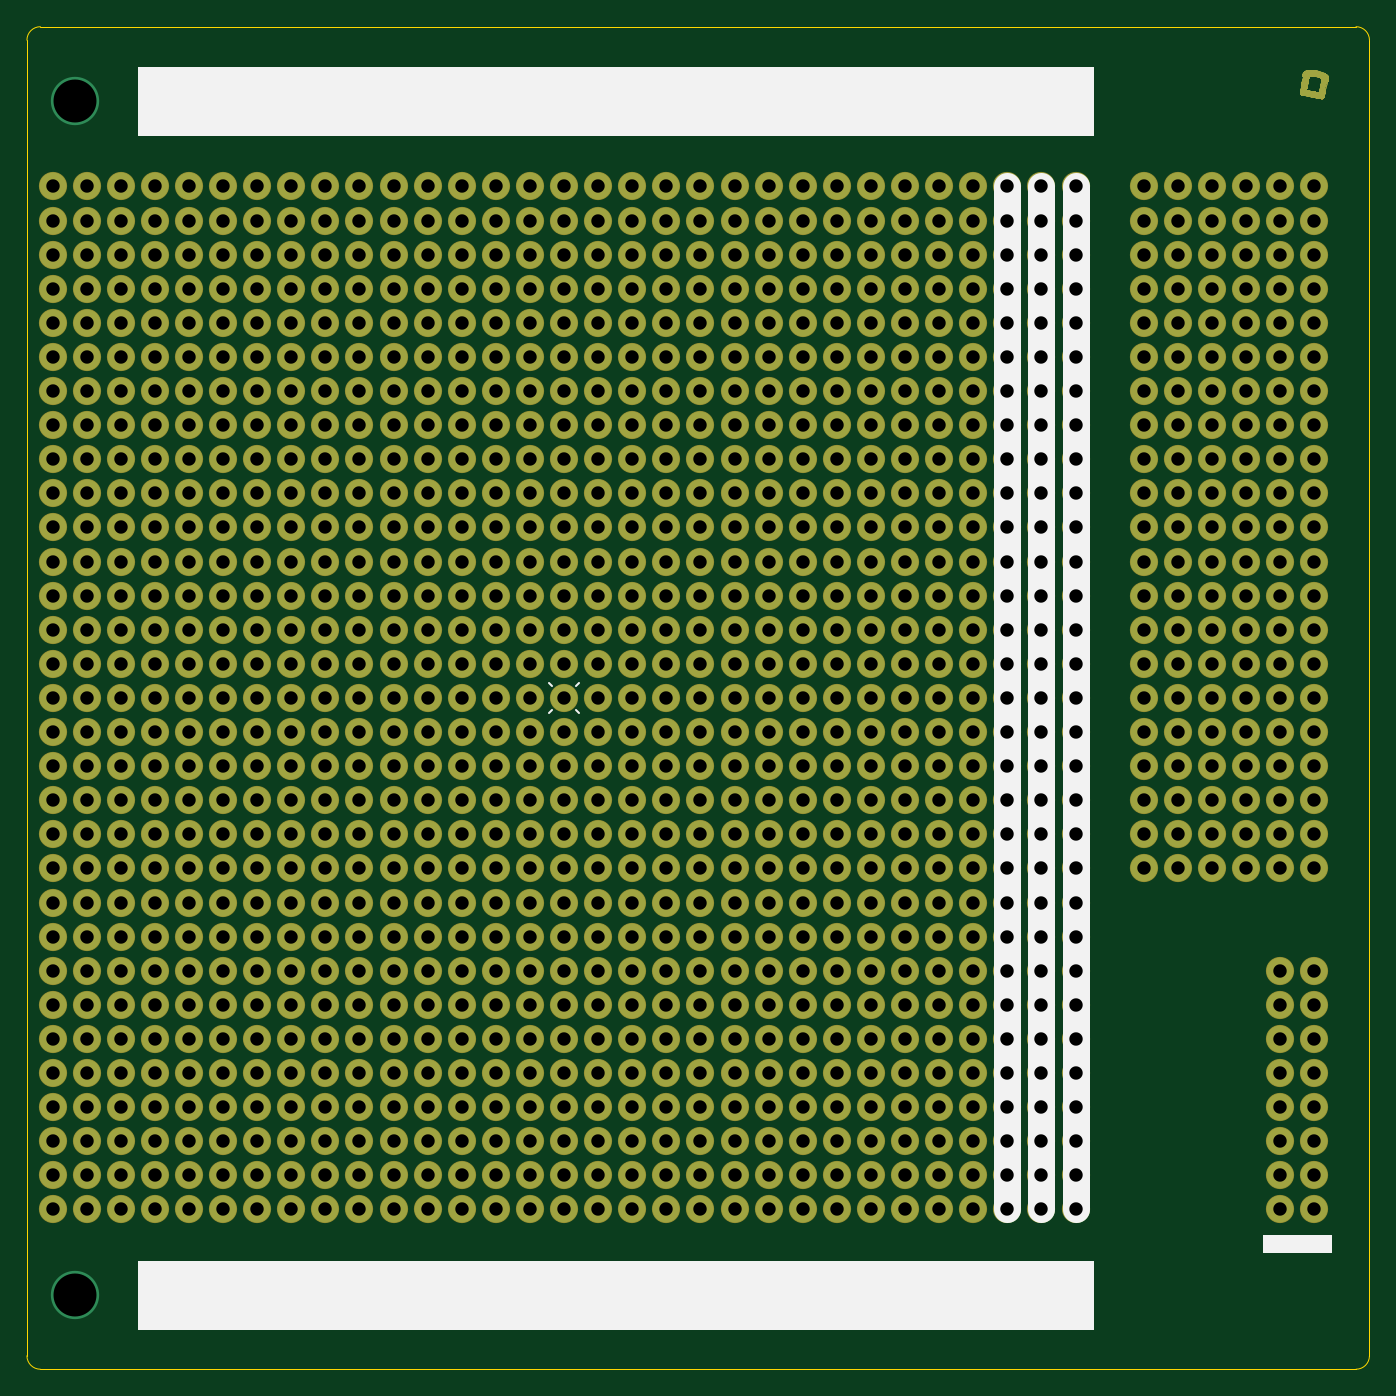
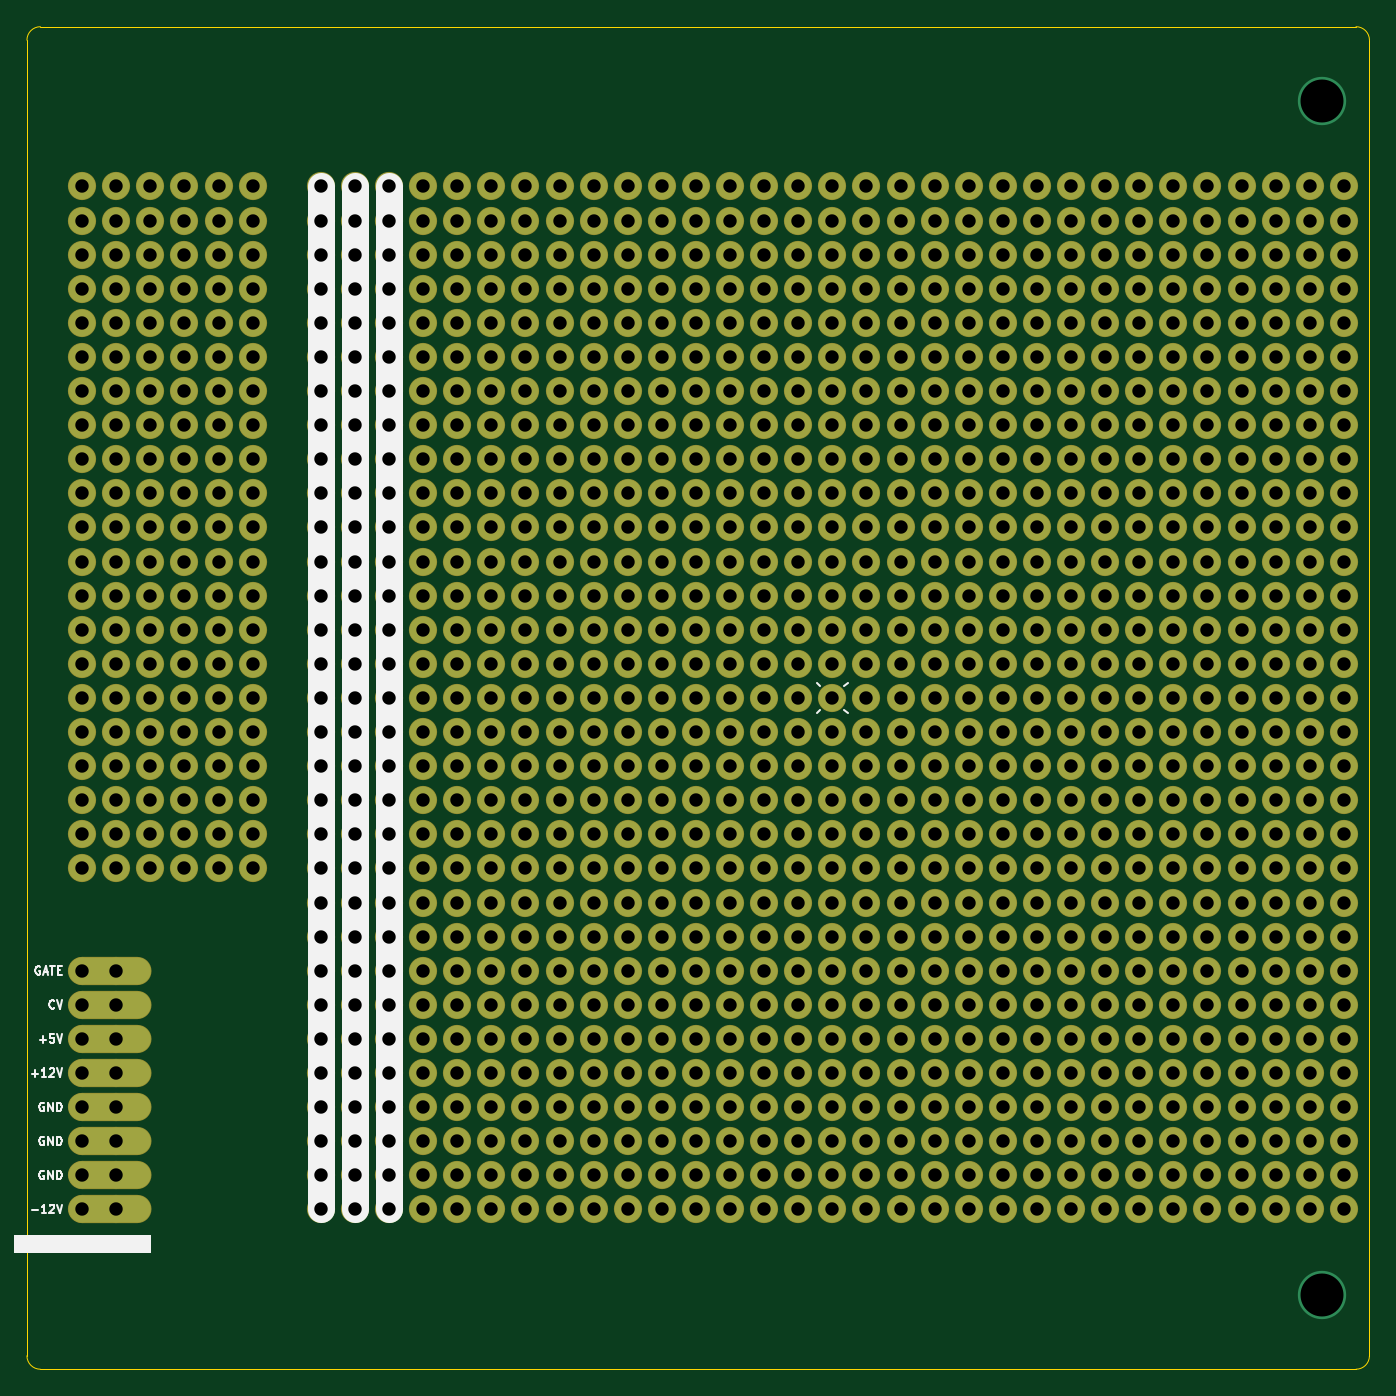
Circuit board: 9 layer files. Board 100.0 x 100.0 mm.
- bottom_copper: 3u-100-eurocard-eurorack-protoboard-B_Cu.gbr (27616 bytes)
- bottom_mask: 3u-100-eurocard-eurorack-protoboard-B_Mask.gbr (27189 bytes)
- bottom_silk: 3u-100-eurocard-eurorack-protoboard-B_SilkS.gbr (6619 bytes)
- outline: 3u-100-eurocard-eurorack-protoboard-Edge_Cuts.gbr (1054 bytes)
- top_copper: 3u-100-eurocard-eurorack-protoboard-F_Cu.gbr (36761 bytes)
- top_mask: 3u-100-eurocard-eurorack-protoboard-F_Mask.gbr (45684 bytes)
- top_silk: 3u-100-eurocard-eurorack-protoboard-F_SilkS.gbr (1724 bytes)
- drill: 3u-100-eurocard-eurorack-protoboard-NPTH.drl (326 bytes)
- drill: 3u-100-eurocard-eurorack-protoboard-PTH.drl (17897 bytes)

=== bottom_copper: 3u-100-eurocard-eurorack-protoboard-B_Cu.gbr (27616 bytes, source omitted) ===
=== bottom_mask: 3u-100-eurocard-eurorack-protoboard-B_Mask.gbr (27189 bytes, source omitted) ===
=== bottom_silk: 3u-100-eurocard-eurorack-protoboard-B_SilkS.gbr ===
G04 #@! TF.GenerationSoftware,KiCad,Pcbnew,5.1.7-a382d34a8~88~ubuntu16.04.1*
G04 #@! TF.CreationDate,2021-03-11T21:24:15+01:00*
G04 #@! TF.ProjectId,3u-100-eurocard-eurorack-protoboard,33752d31-3030-42d6-9575-726f63617264,rev?*
G04 #@! TF.SameCoordinates,Original*
G04 #@! TF.FileFunction,Legend,Bot*
G04 #@! TF.FilePolarity,Positive*
%FSLAX46Y46*%
G04 Gerber Fmt 4.6, Leading zero omitted, Abs format (unit mm)*
G04 Created by KiCad (PCBNEW 5.1.7-a382d34a8~88~ubuntu16.04.1) date 2021-03-11 21:24:15*
%MOMM*%
%LPD*%
G01*
G04 APERTURE LIST*
%ADD10C,0.125000*%
%ADD11C,0.100000*%
%ADD12C,2.000000*%
G04 APERTURE END LIST*
D10*
X98728321Y-82872500D02*
X98787845Y-82842738D01*
X98877130Y-82842738D01*
X98966416Y-82872500D01*
X99025940Y-82932023D01*
X99055702Y-82991547D01*
X99085464Y-83110595D01*
X99085464Y-83199880D01*
X99055702Y-83318928D01*
X99025940Y-83378452D01*
X98966416Y-83437976D01*
X98877130Y-83467738D01*
X98817607Y-83467738D01*
X98728321Y-83437976D01*
X98698559Y-83408214D01*
X98698559Y-83199880D01*
X98817607Y-83199880D01*
X98430702Y-83467738D02*
X98430702Y-82842738D01*
X98073559Y-83467738D01*
X98073559Y-82842738D01*
X97775940Y-83467738D02*
X97775940Y-82842738D01*
X97627130Y-82842738D01*
X97537845Y-82872500D01*
X97478321Y-82932023D01*
X97448559Y-82991547D01*
X97418797Y-83110595D01*
X97418797Y-83199880D01*
X97448559Y-83318928D01*
X97478321Y-83378452D01*
X97537845Y-83437976D01*
X97627130Y-83467738D01*
X97775940Y-83467738D01*
X98728321Y-80332500D02*
X98787845Y-80302738D01*
X98877130Y-80302738D01*
X98966416Y-80332500D01*
X99025940Y-80392023D01*
X99055702Y-80451547D01*
X99085464Y-80570595D01*
X99085464Y-80659880D01*
X99055702Y-80778928D01*
X99025940Y-80838452D01*
X98966416Y-80897976D01*
X98877130Y-80927738D01*
X98817607Y-80927738D01*
X98728321Y-80897976D01*
X98698559Y-80868214D01*
X98698559Y-80659880D01*
X98817607Y-80659880D01*
X98430702Y-80927738D02*
X98430702Y-80302738D01*
X98073559Y-80927738D01*
X98073559Y-80302738D01*
X97775940Y-80927738D02*
X97775940Y-80302738D01*
X97627130Y-80302738D01*
X97537845Y-80332500D01*
X97478321Y-80392023D01*
X97448559Y-80451547D01*
X97418797Y-80570595D01*
X97418797Y-80659880D01*
X97448559Y-80778928D01*
X97478321Y-80838452D01*
X97537845Y-80897976D01*
X97627130Y-80927738D01*
X97775940Y-80927738D01*
X97954511Y-73248214D02*
X97984273Y-73277976D01*
X98073559Y-73307738D01*
X98133083Y-73307738D01*
X98222369Y-73277976D01*
X98281892Y-73218452D01*
X98311654Y-73158928D01*
X98341416Y-73039880D01*
X98341416Y-72950595D01*
X98311654Y-72831547D01*
X98281892Y-72772023D01*
X98222369Y-72712500D01*
X98133083Y-72682738D01*
X98073559Y-72682738D01*
X97984273Y-72712500D01*
X97954511Y-72742261D01*
X97775940Y-72682738D02*
X97567607Y-73307738D01*
X97359273Y-72682738D01*
X98728321Y-85412500D02*
X98787845Y-85382738D01*
X98877130Y-85382738D01*
X98966416Y-85412500D01*
X99025940Y-85472023D01*
X99055702Y-85531547D01*
X99085464Y-85650595D01*
X99085464Y-85739880D01*
X99055702Y-85858928D01*
X99025940Y-85918452D01*
X98966416Y-85977976D01*
X98877130Y-86007738D01*
X98817607Y-86007738D01*
X98728321Y-85977976D01*
X98698559Y-85948214D01*
X98698559Y-85739880D01*
X98817607Y-85739880D01*
X98430702Y-86007738D02*
X98430702Y-85382738D01*
X98073559Y-86007738D01*
X98073559Y-85382738D01*
X97775940Y-86007738D02*
X97775940Y-85382738D01*
X97627130Y-85382738D01*
X97537845Y-85412500D01*
X97478321Y-85472023D01*
X97448559Y-85531547D01*
X97418797Y-85650595D01*
X97418797Y-85739880D01*
X97448559Y-85858928D01*
X97478321Y-85918452D01*
X97537845Y-85977976D01*
X97627130Y-86007738D01*
X97775940Y-86007738D01*
X99025940Y-70172500D02*
X99085464Y-70142738D01*
X99174750Y-70142738D01*
X99264035Y-70172500D01*
X99323559Y-70232023D01*
X99353321Y-70291547D01*
X99383083Y-70410595D01*
X99383083Y-70499880D01*
X99353321Y-70618928D01*
X99323559Y-70678452D01*
X99264035Y-70737976D01*
X99174750Y-70767738D01*
X99115226Y-70767738D01*
X99025940Y-70737976D01*
X98996178Y-70708214D01*
X98996178Y-70499880D01*
X99115226Y-70499880D01*
X98758083Y-70589166D02*
X98460464Y-70589166D01*
X98817607Y-70767738D02*
X98609273Y-70142738D01*
X98400940Y-70767738D01*
X98281892Y-70142738D02*
X97924750Y-70142738D01*
X98103321Y-70767738D02*
X98103321Y-70142738D01*
X97716416Y-70440357D02*
X97508083Y-70440357D01*
X97418797Y-70767738D02*
X97716416Y-70767738D01*
X97716416Y-70142738D01*
X97418797Y-70142738D01*
X99650940Y-78149642D02*
X99174750Y-78149642D01*
X99412845Y-78387738D02*
X99412845Y-77911547D01*
X98549750Y-78387738D02*
X98906892Y-78387738D01*
X98728321Y-78387738D02*
X98728321Y-77762738D01*
X98787845Y-77852023D01*
X98847369Y-77911547D01*
X98906892Y-77941309D01*
X98311654Y-77822261D02*
X98281892Y-77792500D01*
X98222369Y-77762738D01*
X98073559Y-77762738D01*
X98014035Y-77792500D01*
X97984273Y-77822261D01*
X97954511Y-77881785D01*
X97954511Y-77941309D01*
X97984273Y-78030595D01*
X98341416Y-78387738D01*
X97954511Y-78387738D01*
X97775940Y-77762738D02*
X97567607Y-78387738D01*
X97359273Y-77762738D01*
X99650940Y-88309642D02*
X99174750Y-88309642D01*
X98549750Y-88547738D02*
X98906892Y-88547738D01*
X98728321Y-88547738D02*
X98728321Y-87922738D01*
X98787845Y-88012023D01*
X98847369Y-88071547D01*
X98906892Y-88101309D01*
X98311654Y-87982261D02*
X98281892Y-87952500D01*
X98222369Y-87922738D01*
X98073559Y-87922738D01*
X98014035Y-87952500D01*
X97984273Y-87982261D01*
X97954511Y-88041785D01*
X97954511Y-88101309D01*
X97984273Y-88190595D01*
X98341416Y-88547738D01*
X97954511Y-88547738D01*
X97775940Y-87922738D02*
X97567607Y-88547738D01*
X97359273Y-87922738D01*
X99055702Y-75609642D02*
X98579511Y-75609642D01*
X98817607Y-75847738D02*
X98817607Y-75371547D01*
X97984273Y-75222738D02*
X98281892Y-75222738D01*
X98311654Y-75520357D01*
X98281892Y-75490595D01*
X98222369Y-75460833D01*
X98073559Y-75460833D01*
X98014035Y-75490595D01*
X97984273Y-75520357D01*
X97954511Y-75579880D01*
X97954511Y-75728690D01*
X97984273Y-75788214D01*
X98014035Y-75817976D01*
X98073559Y-75847738D01*
X98222369Y-75847738D01*
X98281892Y-75817976D01*
X98311654Y-75788214D01*
X97775940Y-75222738D02*
X97567607Y-75847738D01*
X97359273Y-75222738D01*
D11*
G36*
X100965000Y-91440000D02*
G01*
X90805000Y-91440000D01*
X90805000Y-90170000D01*
X100965000Y-90170000D01*
X100965000Y-91440000D01*
G37*
X100965000Y-91440000D02*
X90805000Y-91440000D01*
X90805000Y-90170000D01*
X100965000Y-90170000D01*
X100965000Y-91440000D01*
D10*
X38862000Y-51308000D02*
X39116000Y-51054000D01*
X38862000Y-49022000D02*
X39116000Y-49276000D01*
X41148000Y-49022000D02*
X40894000Y-49276000D01*
X41148000Y-51308000D02*
X40894000Y-51054000D01*
D12*
X73025000Y-88265000D02*
X73025000Y-12065000D01*
X78105000Y-88265000D02*
X78105000Y-12065000D01*
X75565000Y-88265000D02*
X75565000Y-12065000D01*
M02*

=== outline: 3u-100-eurocard-eurorack-protoboard-Edge_Cuts.gbr ===
G04 #@! TF.GenerationSoftware,KiCad,Pcbnew,5.1.7-a382d34a8~88~ubuntu16.04.1*
G04 #@! TF.CreationDate,2021-03-11T21:24:15+01:00*
G04 #@! TF.ProjectId,3u-100-eurocard-eurorack-protoboard,33752d31-3030-42d6-9575-726f63617264,rev?*
G04 #@! TF.SameCoordinates,Original*
G04 #@! TF.FileFunction,Profile,NP*
%FSLAX46Y46*%
G04 Gerber Fmt 4.6, Leading zero omitted, Abs format (unit mm)*
G04 Created by KiCad (PCBNEW 5.1.7-a382d34a8~88~ubuntu16.04.1) date 2021-03-11 21:24:15*
%MOMM*%
%LPD*%
G01*
G04 APERTURE LIST*
G04 #@! TA.AperFunction,Profile*
%ADD10C,0.050000*%
G04 #@! TD*
G04 APERTURE END LIST*
D10*
X1000000Y-100165000D02*
G75*
G02*
X0Y-99165000I0J1000000D01*
G01*
X0Y-1165000D02*
G75*
G02*
X1000000Y-165000I1000000J0D01*
G01*
X99000000Y-165000D02*
G75*
G02*
X100000000Y-1165000I0J-1000000D01*
G01*
X100000000Y-99165000D02*
G75*
G02*
X99000000Y-100165000I-1000000J0D01*
G01*
X0Y-99165000D02*
X0Y-1165000D01*
X99000000Y-100165000D02*
X1000000Y-100165000D01*
X100000000Y-1165000D02*
X100000000Y-99165000D01*
X1000000Y-165000D02*
X99000000Y-165000D01*
M02*

=== top_copper: 3u-100-eurocard-eurorack-protoboard-F_Cu.gbr (36761 bytes, source omitted) ===
=== top_mask: 3u-100-eurocard-eurorack-protoboard-F_Mask.gbr (45684 bytes, source omitted) ===
=== top_silk: 3u-100-eurocard-eurorack-protoboard-F_SilkS.gbr ===
G04 #@! TF.GenerationSoftware,KiCad,Pcbnew,5.1.7-a382d34a8~88~ubuntu16.04.1*
G04 #@! TF.CreationDate,2021-03-11T21:24:15+01:00*
G04 #@! TF.ProjectId,3u-100-eurocard-eurorack-protoboard,33752d31-3030-42d6-9575-726f63617264,rev?*
G04 #@! TF.SameCoordinates,Original*
G04 #@! TF.FileFunction,Legend,Top*
G04 #@! TF.FilePolarity,Positive*
%FSLAX46Y46*%
G04 Gerber Fmt 4.6, Leading zero omitted, Abs format (unit mm)*
G04 Created by KiCad (PCBNEW 5.1.7-a382d34a8~88~ubuntu16.04.1) date 2021-03-11 21:24:15*
%MOMM*%
%LPD*%
G01*
G04 APERTURE LIST*
%ADD10C,0.100000*%
%ADD11C,0.125000*%
%ADD12C,2.000000*%
G04 APERTURE END LIST*
D10*
G36*
X79375000Y-97155000D02*
G01*
X8255000Y-97155000D01*
X8255000Y-92075000D01*
X79375000Y-92075000D01*
X79375000Y-97155000D01*
G37*
X79375000Y-97155000D02*
X8255000Y-97155000D01*
X8255000Y-92075000D01*
X79375000Y-92075000D01*
X79375000Y-97155000D01*
G36*
X79375000Y-8255000D02*
G01*
X8255000Y-8255000D01*
X8255000Y-3175000D01*
X79375000Y-3175000D01*
X79375000Y-8255000D01*
G37*
X79375000Y-8255000D02*
X8255000Y-8255000D01*
X8255000Y-3175000D01*
X79375000Y-3175000D01*
X79375000Y-8255000D01*
G36*
X97155000Y-91440000D02*
G01*
X92075000Y-91440000D01*
X92075000Y-90170000D01*
X97155000Y-90170000D01*
X97155000Y-91440000D01*
G37*
X97155000Y-91440000D02*
X92075000Y-91440000D01*
X92075000Y-90170000D01*
X97155000Y-90170000D01*
X97155000Y-91440000D01*
D11*
X38862000Y-49022000D02*
X39116000Y-49276000D01*
X38862000Y-51308000D02*
X39116000Y-51054000D01*
X41148000Y-49022000D02*
X40894000Y-49276000D01*
X41148000Y-51308000D02*
X40894000Y-51054000D01*
D12*
X75565000Y-88265000D02*
X75565000Y-12065000D01*
X78105000Y-88265000D02*
X78105000Y-12065000D01*
X73025000Y-88265000D02*
X73025000Y-12065000D01*
M02*

=== drill: 3u-100-eurocard-eurorack-protoboard-NPTH.drl ===
M48
; DRILL file {KiCad 5.1.7-a382d34a8~88~ubuntu16.04.1} date Thu Mar 11 21:24:27 2021
; FORMAT={-:-/ absolute / metric / decimal}
; #@! TF.CreationDate,2021-03-11T21:24:27+01:00
; #@! TF.GenerationSoftware,Kicad,Pcbnew,5.1.7-a382d34a8~88~ubuntu16.04.1
; #@! TF.FileFunction,NonPlated,1,2,NPTH
FMAT,2
METRIC
%
G90
G05
T0
M30

=== drill: 3u-100-eurocard-eurorack-protoboard-PTH.drl (17897 bytes, source omitted) ===
